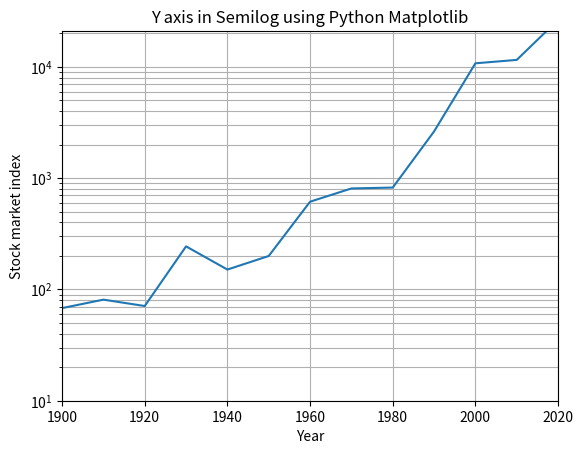

The script that saved this image:
import matplotlib.pyplot as plot
years = [1900, 1910, 1920, 1930, 1940, 1950, 1960, 1970, 1980, 1990, 2000, 2010, 2017]
indexValues = [68, 81, 71, 244, 151, 200, 615, 809, 824, 2633, 10787, 11577, 20656]
plot.grid(True, which="both")
plot.semilogy(years, indexValues)
plot.ylim([10, 21000])
plot.xlim([1900, 2020])
plot.title('Y axis in Semilog using Python Matplotlib')
plot.xlabel('Year')
plot.ylabel('Stock market index')
plot.show()